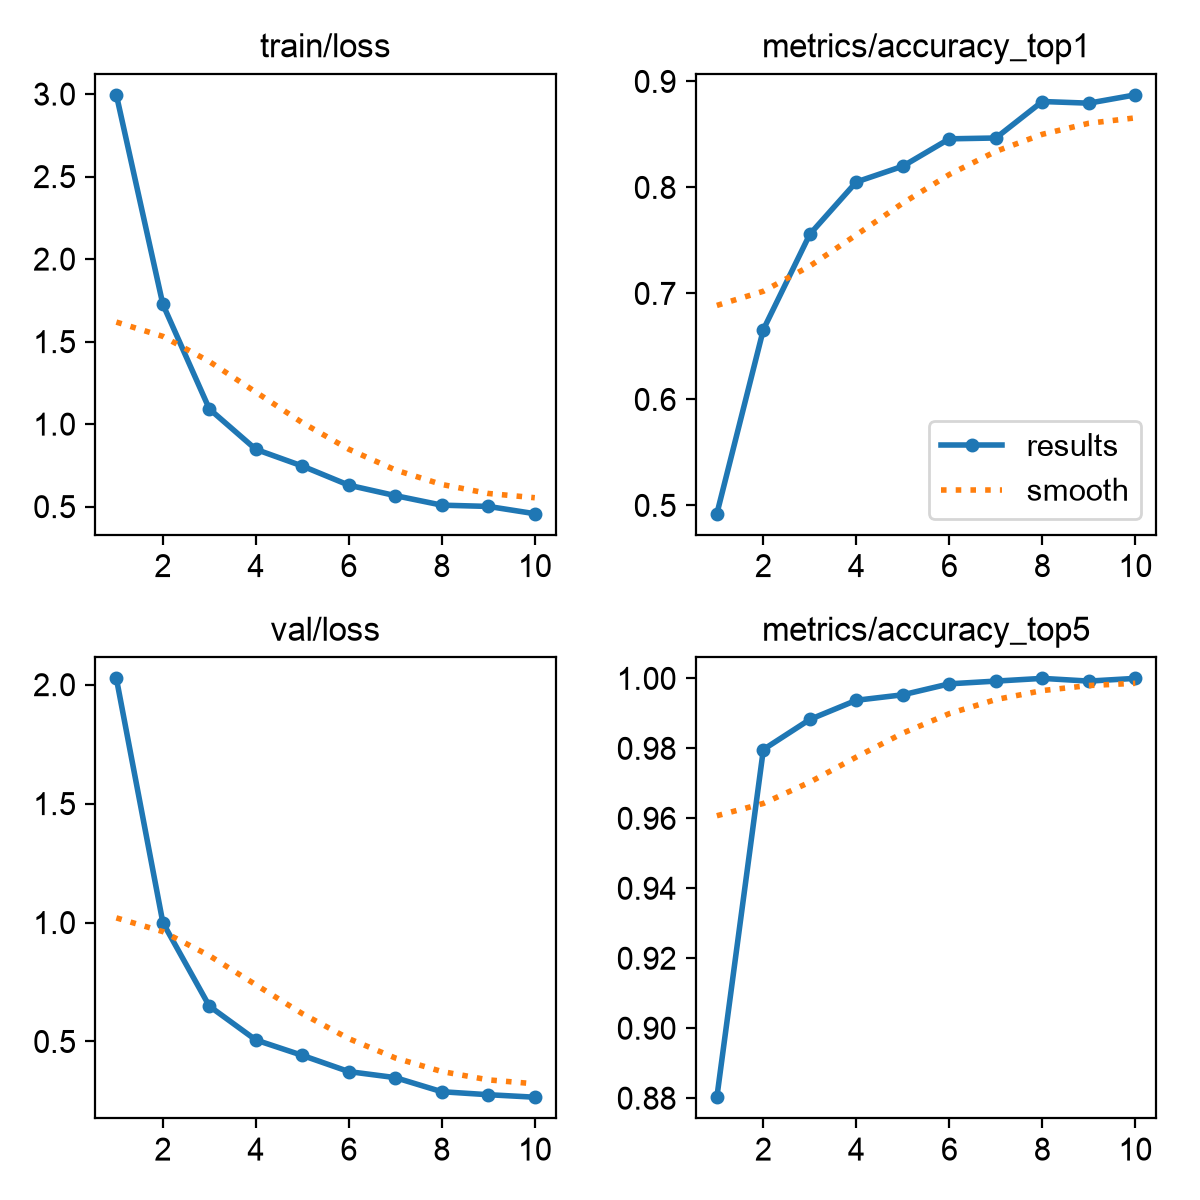

The data file committed next to this chart (first rows):
epoch, time, train/loss, metrics/accuracy_top1, metrics/accuracy_top5, val/loss, lr/pg0, lr/pg1, lr/pg2
1, 536.8, 2.995, 0.4922, 0.8803, 2.027, 0.0001096, 0.0001096, 0.0001096
2, 1062, 1.726, 0.6659, 0.9797, 0.9998, 0.0001988, 0.0001988, 0.0001988
3, 1577, 1.092, 0.7559, 0.9883, 0.6485, 0.000266, 0.000266, 0.000266
4, 2091, 0.8472, 0.8052, 0.9937, 0.5063, 0.0002341, 0.0002341, 0.0002341
5, 2606, 0.746, 0.82, 0.9953, 0.4416, 0.0002011, 0.0002011, 0.0002011
6, 3123, 0.63, 0.8458, 0.9984, 0.3734, 0.0001682, 0.0001682, 0.0001682
7, 3640, 0.5668, 0.8466, 0.9992, 0.3481, 0.0001352, 0.0001352, 0.0001352
8, 4164, 0.509, 0.8811, 1, 0.2888, 0.0001022, 0.0001022, 0.0001022
9, 4686, 0.5013, 0.8795, 0.9992, 0.2762, 6.9264e-05, 6.9264e-05, 6.9264e-05
10, 5200, 0.4572, 0.8873, 1, 0.2658, 3.6297e-05, 3.6297e-05, 3.6297e-05
